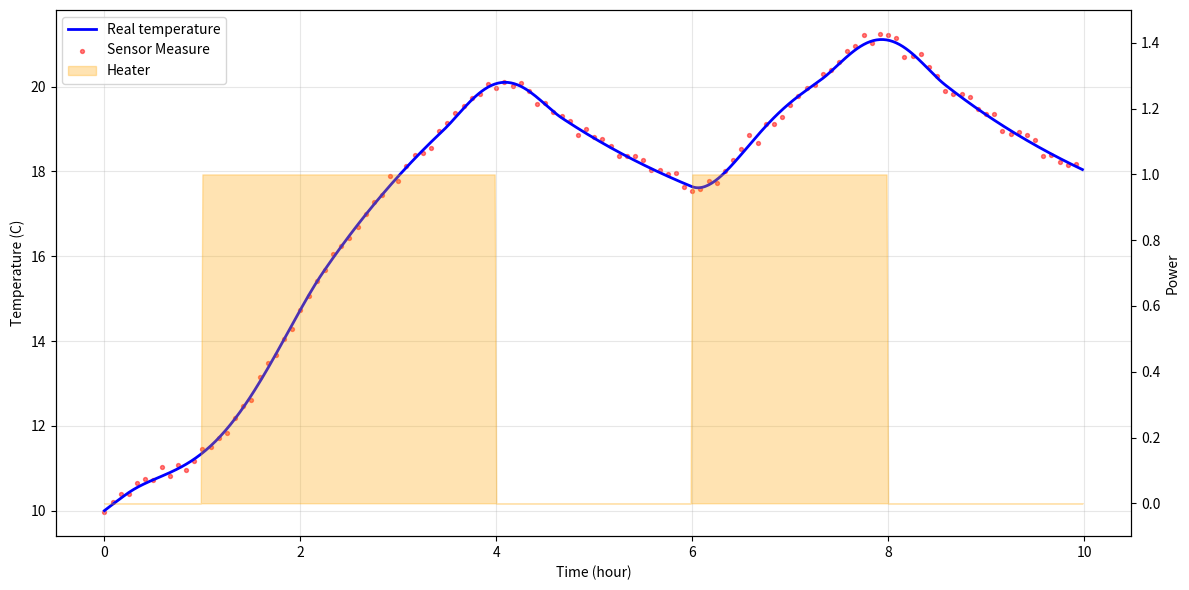

The matplotlib source for this figure:
"""
Simulatore di una stanza
"""
import numpy as np
import matplotlib.pyplot as plt
from scipy.integrate import solve_ivp

#Parametri fisici
alpha1 = 0.001
alpha2 = 0.1 # Coefficiente di scambio termico tra la stanza e l'esterno
T_out = 15  # Temperatura esterna
H_max = 1.0  # Potenza massima del riscaldatore

# Definizione delle azioni
actions = [
    (0, False),
    (3600, True),
    (14400, False),
    (21600, True),
    (28800, False)
]

def get_heater_power(t, actions):
    # Dato un tempo t, restituisce la potenza del riscaldatore 
    # guardando l'ultima azione eseguita prima di t
    current_state = False # Stato iniziale

    for action_time, state in actions:
        if t >= action_time:
            current_state = state
        else:
            break

    return H_max if current_state else 0.0

# Equazione differenziale
def deriv(t, y):
    T = y[0] # Temperatura corrente
    H = get_heater_power(t, actions) # Potenza del riscaldatore al tempo t

    dTdt = alpha1 * (alpha2 * (T_out - T) + H) # Cambiamenti di gradi al secondo in questo istante

    return [dTdt]

#Condizioni iniziali
T_initial = 10.0 
# Intervallo di tempo
t_start = 0
t_end = 36000
t_eval = np.arange(t_start, t_end, 60) # Punti in cui si vuole conoscere la temperatura (ogni 60 secondi)

# Integrazione della derivata con solve_ivp
solution = solve_ivp(
    fun = deriv, # Funzione che calcola le derivate
    t_span = [t_start, t_end], # Intervallo di tempo
    y0 = [T_initial], 
    t_eval = t_eval,
    method = 'RK45'
)

times = solution.t  # Array dei tempi
temperature = solution.y[0]  # Array delle temperature

# Aggiunta del rumore
sigma = 0.1
measured_temperatures = temperature + np.random.normal(0, sigma, size = len(temperature))

# Restituisce la potenza del riscaldatore ad ogni momento
heater_state = np.array([get_heater_power(t, actions) for t in times])

hour = times / 3600

# Grafico
fig, ax1 = plt.subplots(figsize=(12,6))
 
# Temperature 
ax1.plot(hour, temperature, 'b-', linewidth=2, label='Real temperature')
ax1.scatter(hour[::5], measured_temperatures[::5], c='red', s=8, alpha=0.5, label='Sensor Measure')
ax1.set_ylabel('Temperature (C)')
ax1.set_xlabel('Time (hour)')
ax1.tick_params(axis='y')
ax1.grid(True, alpha=0.3)
 
# Riscaldatore 
ax2 = ax1.twinx()
ax2.fill_between(hour, 0, heater_state, alpha=0.3, color='orange', label='Heater')
ax2.set_ylabel('Power')
ax1.tick_params(axis='y')
ax2.set_ylim(-0.1, 1.5)

lines1, labels1 = ax1.get_legend_handles_labels()
lines2, labels2 = ax2.get_legend_handles_labels()
ax1.legend(lines1 + lines2, labels1 + labels2, loc='upper left')

plt.tight_layout()
plt.show()
